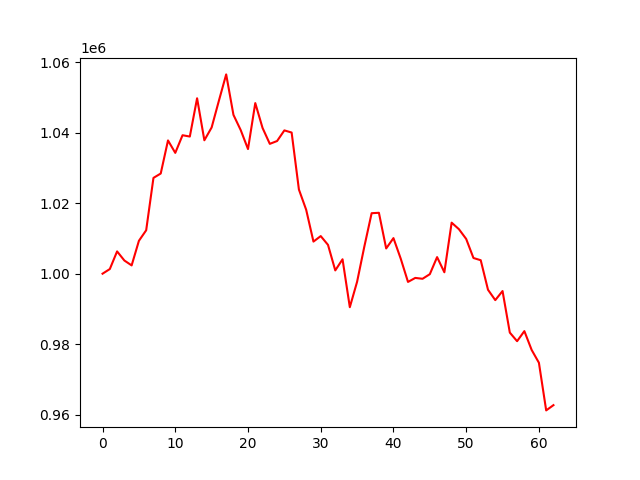

Data behind this chart, as committed beside it:
account_value, date, daily_return
1000000, 2023-07-07, 
1001318, 2023-07-10, 0.001318
1006322, 2023-07-11, 0.004997
1003741, 2023-07-12, -0.002565
1002352, 2023-07-13, -0.001384
1009326, 2023-07-14, 0.006958
1012321, 2023-07-17, 0.002968
1027174, 2023-07-18, 0.01467
1028412, 2023-07-19, 0.001205
1037798, 2023-07-20, 0.009127
1034269, 2023-07-21, -0.0034
1039276, 2023-07-24, 0.00484
1038902, 2023-07-25, -0.0003594
1049763, 2023-07-26, 0.01045
1037845, 2023-07-27, -0.01135
1041474, 2023-07-28, 0.003497
1049082, 2023-07-31, 0.007305
1056530, 2023-08-01, 0.0071
1045050, 2023-08-02, -0.01087
1040723, 2023-08-03, -0.004141
1035352, 2023-08-04, -0.00516
1048394, 2023-08-07, 0.0126
1041346, 2023-08-08, -0.006723
1036829, 2023-08-09, -0.004337
1037633, 2023-08-10, 0.0007749
1040648, 2023-08-11, 0.002906
1040037, 2023-08-14, -0.000587
1023875, 2023-08-15, -0.01554
1018128, 2023-08-16, -0.005613
1009108, 2023-08-17, -0.00886
1010667, 2023-08-18, 0.001545
1008175, 2023-08-21, -0.002466
1000932, 2023-08-22, -0.007184
1004087, 2023-08-23, 0.003152
990496, 2023-08-24, -0.01354
997704, 2023-08-25, 0.007277
1007728, 2023-08-28, 0.01005
1017159, 2023-08-29, 0.009359
1017274, 2023-08-30, 0.0001132
1007158, 2023-08-31, -0.009945
1010095, 2023-09-01, 0.002916
1004265, 2023-09-05, -0.005771
997664, 2023-09-06, -0.006573
998802, 2023-09-07, 0.001141
998557, 2023-09-08, -0.0002452
999862, 2023-09-11, 0.001307
1004704, 2023-09-12, 0.004843
1000402, 2023-09-13, -0.004282
1014474, 2023-09-14, 0.01407
1012630, 2023-09-15, -0.001818
1009857, 2023-09-18, -0.002738
1004450, 2023-09-19, -0.005354
1003821, 2023-09-20, -0.0006262
995446, 2023-09-21, -0.008343
992499, 2023-09-22, -0.00296
995080, 2023-09-25, 0.0026
983293, 2023-09-26, -0.01185
980854, 2023-09-27, -0.00248
983709, 2023-09-28, 0.00291
978383, 2023-09-29, -0.005414
... 3 more rows
